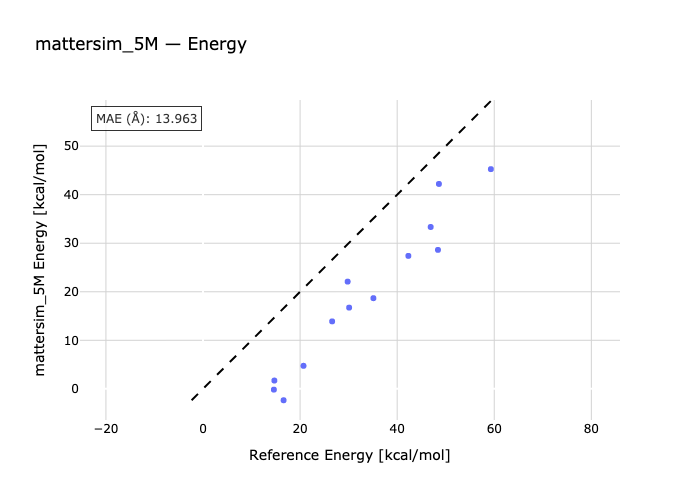

Source data for this figure (header and first rows):
species, reference, predicted
nh3_2_ts-nh3_2, 59.3, 45.26
nh3_3_ts-nh3_3, 46.9, 33.35
nh3_4-nh3_4_ts, 48.4, 28.63
h2o_2_ts-h2o_2, 48.6, 42.21
h2o_3-h2o_3_ts, 29.8, 22.09
h2o_4_ts-h2o_4, 26.6, 13.9
h2o_5_ts-h2o_5, 30.1, 16.74
h2o_6_ts-h2o_6, 35.1, 18.68
hf_2_ts-hf_2, 42.3, 27.39
hf_3-hf_3_ts, 20.7, 4.746
hf_4_ts-hf_4, 14.7, 1.711
hf_5_ts-hf_5, 14.6, -0.1669
hf_6_ts-hf_6, 16.6, -2.349
